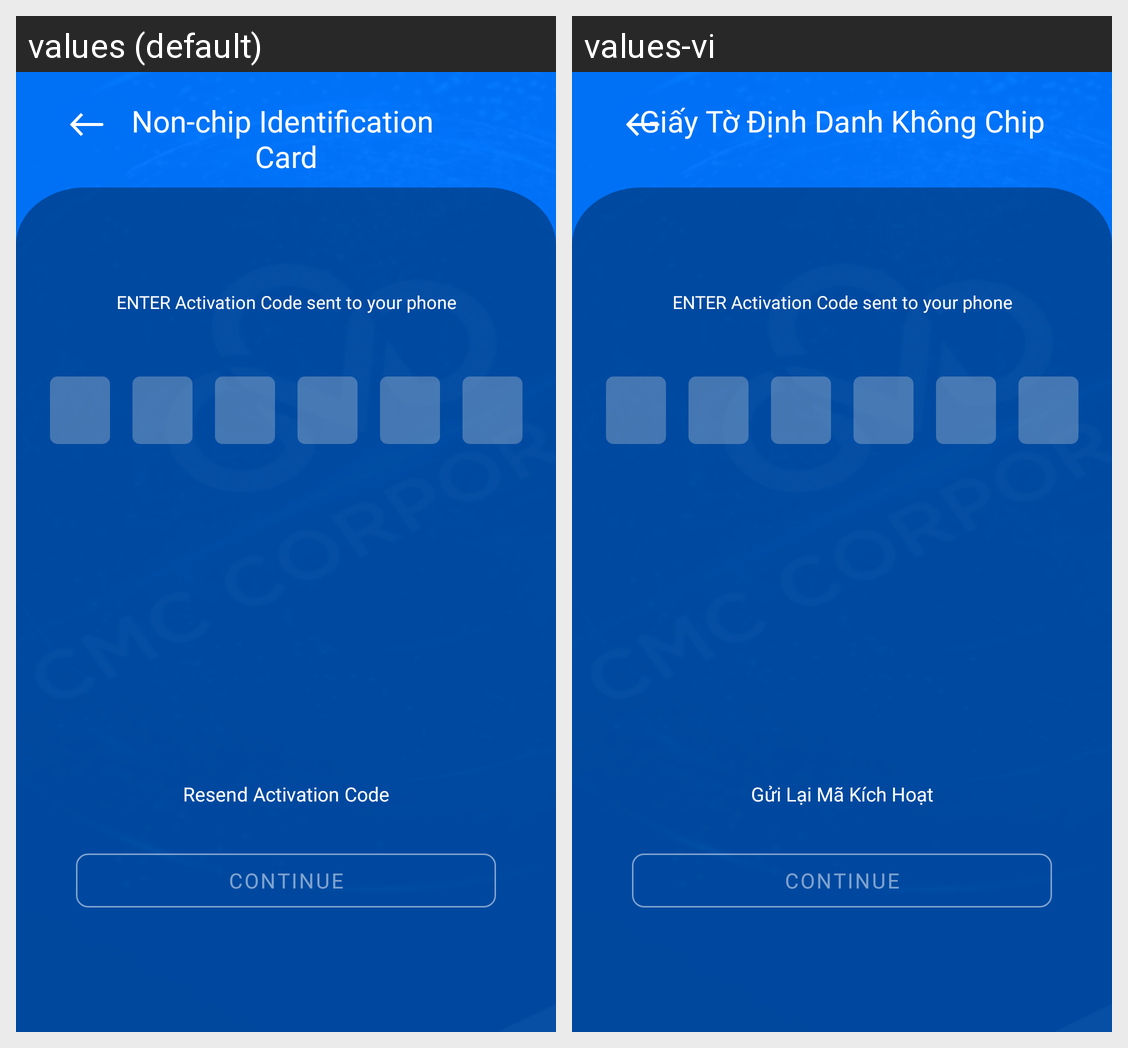

Locale-by-locale string values for the Android screen shown in this grid:
Android screen res/layout/activity_register6.xml rendered under 2 locales, left to right: values (default), values-vi. Device: Nexus 5 (rendered at 1080×1920; each locale shown at half size, 540×960, under a caption strip naming it); theme Theme.SIC_no.
Strings drawn on this screen, with the default value and each locale's value (text and hints the layout hard-codes, and strings that could not be matched under every locale, appear in the picture but are not listed):

button_identification_chipless
  values: Non-chip Identification 
      Card
  values-vi: Giấy Tờ Định Danh Không Chip

enter_active
  values: ENTER Activation Code sent to your phone
  values-vi: ENTER Activation Code sent to your phone

button_resend
  values: Resend Activation Code
  values-vi: Gửi Lại Mã Kích Hoạt
